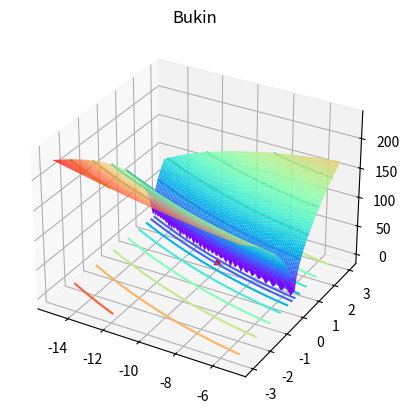

Python code for this plot:
# test functions for single-objective optimization cases
# 2-dimensional
# minimize

import numpy as np	

class FUN:
	def __init__(self):
		self.objective = None
		self.ranges = None
		self.solution = None

	@property
	def value(self):
		return self.objective(np.array(self.solution[0]))

	def plot(self, ax, comp=None, n=100):
		# Make data.
		X = np.linspace(self.ranges[0][0], self.ranges[0][1], n)
		Y = np.linspace(self.ranges[1][0], self.ranges[1][1], n)
		X, Y = np.meshgrid(X, Y)
		Z = self.objective(np.array([X,Y]))

		# Plot the surface.
		ax.contour(X, Y, Z)
		ax.plot_surface(X, Y, Z, rstride = 1, cstride = 1, cmap='rainbow')
		ax.contour(X, Y, Z, offset=0, cmap='rainbow')

		# solution
		for x in self.solution:
			ax.scatter(x[0], x[1], self.value, c='r', marker='^')

		# comparison
		if comp and isinstance(comp, (tuple, list)) and len(comp)==3:
			ax.scatter(comp[0], comp[1], comp[2], c='b', marker='o')

class Ackley(FUN):
	def __init__(self):
		self.objective = lambda x: -20*np.exp(-0.2*(0.5*(x[0]**2+x[1]**2))**0.5)-np.exp(0.5*(np.cos(2*np.pi*x[0])+np.cos(2*np.pi*x[1])))+np.exp(1)+20
		self.ranges = [(-5.0,5.0)] * 2
		self.solution = [(0.0,0.0)]

class Beale(FUN):
	def __init__(self):
		self.objective = lambda x: (1.5-x[0]+x[0]*x[1])**2 + (2.25-x[0]+x[0]*x[1]**2)**2 + (2.625-x[0]+x[0]*x[1]**3)**2
		self.ranges = [(-4.5,4.5)] * 2
		self.solution = [(3,0.5)]

class Booth(FUN):
	def __init__(self):
		self.objective = lambda x: (x[0]+2*x[1]-7)**2 + (2*x[0]+x[1]-5)**2
		self.ranges = [(-10,10)] * 2
		self.solution = [(1.0,3.0)]

class Bukin(FUN):
	def __init__(self):
		self.objective = lambda x: 100*np.abs(x[1]-x[0]**2/100)**0.5 + np.abs(x[0]+10)/100
		self.ranges = [(-15,-5.0), (-3,3)]
		self.solution = [(-10.0,1.0)]

class Easom(FUN):
	def __init__(self):
		self.objective = lambda x: -np.cos(x[0])*np.cos(x[1])*np.exp(-(x[0]-np.pi)**2-(x[1]-np.pi)**2)
		self.ranges = [(-100,100)] * 2
		self.solution = [(np.pi,np.pi)]

class Eggholder(FUN):
	def __init__(self):
		self.objective = lambda x: -(x[1]+47)*np.sin(np.abs(x[0]/2+x[1]+47)**0.5) - x[0]*np.sin(np.abs(x[0]-x[1]-47)**0.5)
		self.ranges = [(-512,512)] * 2
		self.solution = [(512,404.2319)]

class GoldsteinPrice(FUN):
	def __init__(self):
		self.objective = lambda x: (1+(1+x[0]+x[1])**2*(19-14*x[0]+3*x[0]**2-14*x[1]+6*x[0]*x[1]+3*x[1]**2))*\
			(30+(2*x[0]-3*x[1])**2*(18-32*x[0]+12*x[0]**2+48*x[1]-36*x[0]*x[1]+27*x[1]**2))
		self.ranges = [(-2,2)] * 2
		self.solution = [(0.0,-1.0)]		

class Himmelblau(FUN):
	def __init__(self):
		self.objective = lambda x: (x[0]**2+x[1]-11)**2 + (x[0]+x[1]**2-7)**2
		self.ranges = [(-5,5)] * 2
		self.solution = [(3,2), (-2.805118, 3.131312), (-3.779310, -3.283186), (3.584428, -1.848126)]

class HolderTable(FUN):
	def __init__(self):
		self.objective = lambda x: -np.abs(np.sin(x[0])*np.cos(x[1])*np.exp(np.abs(1-(x[0]**2+x[1]**2)**0.5/np.pi)))
		self.ranges = [(-10,10)] * 2
		self.solution = [(8.05502,9.66459),(-8.05502,9.66459),(8.05502,-9.66459),(-8.05502,-9.66459)]		

class Matyas(FUN):
	def __init__(self):
		self.objective = lambda x: 0.26*(x[0]**2+x[1]**2) - 0.48*x[0]*x[1]
		self.ranges = [(-10,10)] * 2
		self.solution = [(0.0,0.0)]

class McCormick(FUN):
	def __init__(self):
		self.objective = lambda x: np.sin(x[0]+x[1])+(x[0]-x[1])**2-1.5*x[0]+2.5*x[1]+1
		self.ranges = [(-1.5,4),(-3,4)]
		self.solution = [(-0.54719,-1.54719)]

class Rastrigin(FUN):
	def __init__(self):
		self.objective = lambda x: 20+x[0]**2+x[1]**2-10*np.cos(2.0*np.pi*x[0])-10*np.cos(2.0*np.pi*x[1])
		self.ranges = [(-5.12,5.12)] * 2
		self.solution = [(0.0,0.0)]		

class Rosenbrock(FUN):
	def __init__(self):
		self.objective = lambda x: 100*(x[1]-x[0]**2)**2+(1-x[0])**2
		self.ranges = [(-5.12,5.12)] * 2
		self.solution = [(1.0,1.0)]

class Schaffer(FUN):
	def __init__(self):
		self.objective = lambda x: 0.5 + (np.sin((x[0]**2+x[1]**2)**0.5)**2-0.5) / (1.0+0.001*(x[0]**2+x[1]**2))**2
		self.ranges = [(-5,5)] * 2
		self.solution = [(0,0)]

class Schaffer_N4(FUN):
	def __init__(self):
		self.objective = lambda x: 0.5 + (np.cos(np.sin(np.abs(x[0]**2-x[1]**2)))**2-0.5) / (1.0+0.001*(x[0]**2+x[1]**2))**2
		self.ranges = [(-25.0,25.0)] * 2
		self.solution = [(0,1.25313)]

class StyblinskiTang(FUN):
	def __init__(self):
		self.objective = lambda x: x[0]**4+x[1]**4-16*(x[0]**2+x[1]**2)+5*(x[0]+x[1])
		self.ranges = [(-5,5)] * 2
		self.solution = [(-2.903534,-2.903534)]



if __name__ == '__main__':

	import matplotlib.pyplot as plt
	from mpl_toolkits.mplot3d import Axes3D

	f = Bukin()
	fig = plt.figure()
	ax = fig.add_subplot(111, projection='3d')
	f.plot(ax)
	plt.title(f.__class__.__name__)
	plt.show()
